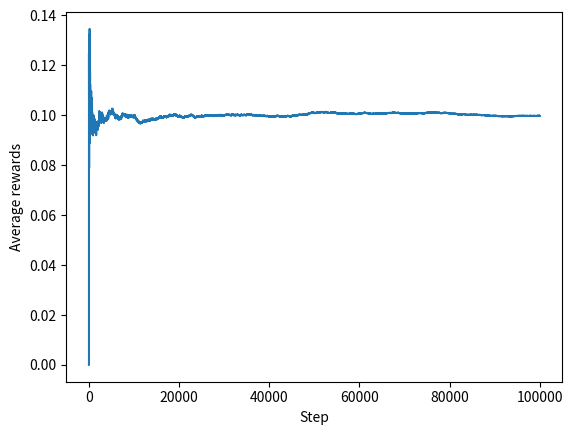

The script that saved this image:
import math
import matplotlib.pyplot as plt
import numpy as np
import random

# Page 31 Second Edition Barto and Sutton
def calculateNewAverageIncrementally(oldAverage, nextValue, numberOfValues):
    return oldAverage + (1/numberOfValues) * (nextValue - oldAverage)

def createLever(reward):
    return lambda: reward

averageRewards = []
levers = [
    createLever(0),
    createLever(0),
    createLever(0),
    createLever(0),
    createLever(0),
    createLever(0),
    createLever(0),
    createLever(0),
    createLever(0),
    createLever(1),
]

def randomLever():
    return levers[math.floor(random.random() * 10)]()

for i in range(99999):
    if (i == 0):
        averageRewards.append(randomLever())
    else:
        averageRewards.append(
            calculateNewAverageIncrementally(averageRewards[i - 1], randomLever(), i + 1)
        )

plt.plot(averageRewards)
plt.ylabel("Average rewards")
plt.xlabel("Step")
plt.show()
